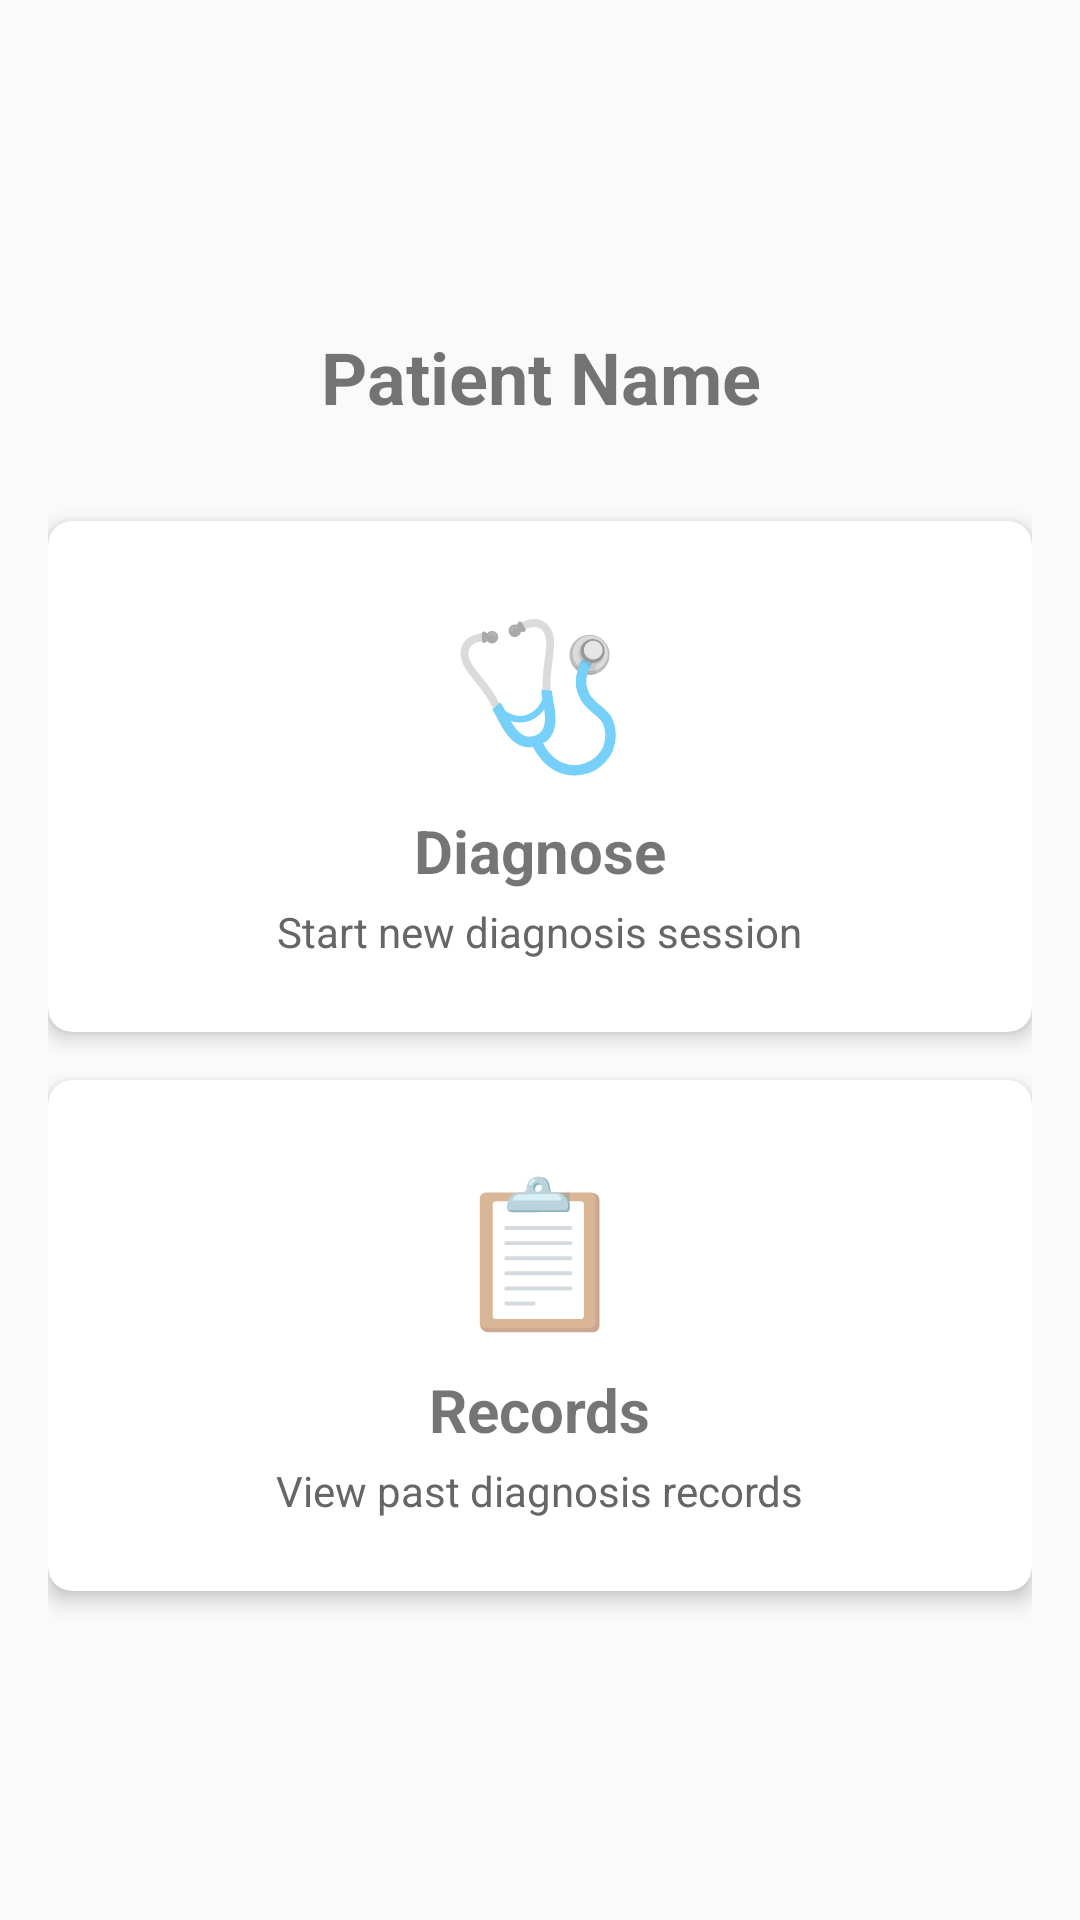

Reconstruct the res/layout file that produces this screen, plus the resources it refers to.
<!-- AndroidManifest.xml: application theme AppTheme -->
<!-- res/layout/fragment_patient_options.xml -->
<?xml version="1.0" encoding="utf-8"?>
<LinearLayout xmlns:android="http://schemas.android.com/apk/res/android"
    xmlns:app="http://schemas.android.com/apk/res-auto"
    android:layout_width="match_parent"
    android:layout_height="match_parent"
    android:orientation="vertical"
    android:padding="16dp"
    android:gravity="center">

    <TextView
        android:id="@+id/patient_name_title"
        android:layout_width="match_parent"
        android:layout_height="wrap_content"
        android:text="Patient Name"
        android:textSize="24sp"
        android:textStyle="bold"
        android:gravity="center"
        android:paddingBottom="32dp" />

    <androidx.cardview.widget.CardView
        android:id="@+id/diagnose_card"
        android:layout_width="match_parent"
        android:layout_height="wrap_content"
        android:layout_marginBottom="16dp"
        android:clickable="true"
        android:focusable="true"
        android:foreground="?android:attr/selectableItemBackground"
        app:cardElevation="4dp"
        app:cardCornerRadius="8dp"
        xmlns:app="http://schemas.android.com/apk/res-auto">

        <LinearLayout
            android:layout_width="match_parent"
            android:layout_height="wrap_content"
            android:orientation="vertical"
            android:padding="24dp"
            android:gravity="center">

            <TextView
                android:layout_width="wrap_content"
                android:layout_height="wrap_content"
                android:text="🩺"
                android:textSize="48sp"
                android:paddingBottom="8dp" />

            <TextView
                android:layout_width="wrap_content"
                android:layout_height="wrap_content"
                android:text="Diagnose"
                android:textSize="20sp"
                android:textStyle="bold" />

            <TextView
                android:layout_width="wrap_content"
                android:layout_height="wrap_content"
                android:text="Start new diagnosis session"
                android:textSize="14sp"
                android:textColor="#666666"
                android:paddingTop="4dp" />

        </LinearLayout>

    </androidx.cardview.widget.CardView>

    <androidx.cardview.widget.CardView
        android:id="@+id/records_card"
        android:layout_width="match_parent"
        android:layout_height="wrap_content"
        android:clickable="true"
        android:focusable="true"
        android:foreground="?android:attr/selectableItemBackground"
        app:cardElevation="4dp"
        app:cardCornerRadius="8dp">

        <LinearLayout
            android:layout_width="match_parent"
            android:layout_height="wrap_content"
            android:orientation="vertical"
            android:padding="24dp"
            android:gravity="center">

            <TextView
                android:layout_width="wrap_content"
                android:layout_height="wrap_content"
                android:text="📋"
                android:textSize="48sp"
                android:paddingBottom="8dp" />

            <TextView
                android:layout_width="wrap_content"
                android:layout_height="wrap_content"
                android:text="Records"
                android:textSize="20sp"
                android:textStyle="bold" />

            <TextView
                android:layout_width="wrap_content"
                android:layout_height="wrap_content"
                android:text="View past diagnosis records"
                android:textSize="14sp"
                android:textColor="#666666"
                android:paddingTop="4dp" />

        </LinearLayout>

    </androidx.cardview.widget.CardView>

</LinearLayout>
<!-- resources referenced by this layout -->
<resources>
  <style name="AppTheme" parent="Theme.MaterialComponents.Light.NoActionBar">
          <item name="colorPrimary">@color/colorPrimary</item>
          <item name="colorPrimaryDark">@color/colorPrimaryDark</item>
          <item name="colorAccent">@color/colorAccent</item>
          <item name="android:windowBackground">@color/background_primary</item>
          <item name="android:textColorPrimary">@color/text_primary</item>
          <item name="android:textColorSecondary">@color/text_secondary</item>
      </style>
  <color name="colorPrimary">#0277BD</color>
  <color name="colorPrimaryDark">#01579B</color>
  <color name="colorAccent">#00ACC1</color>
  <color name="background_primary">#FAFAFA</color>
  <color name="text_primary">#212121</color>
  <color name="text_secondary">#757575</color>
</resources>
